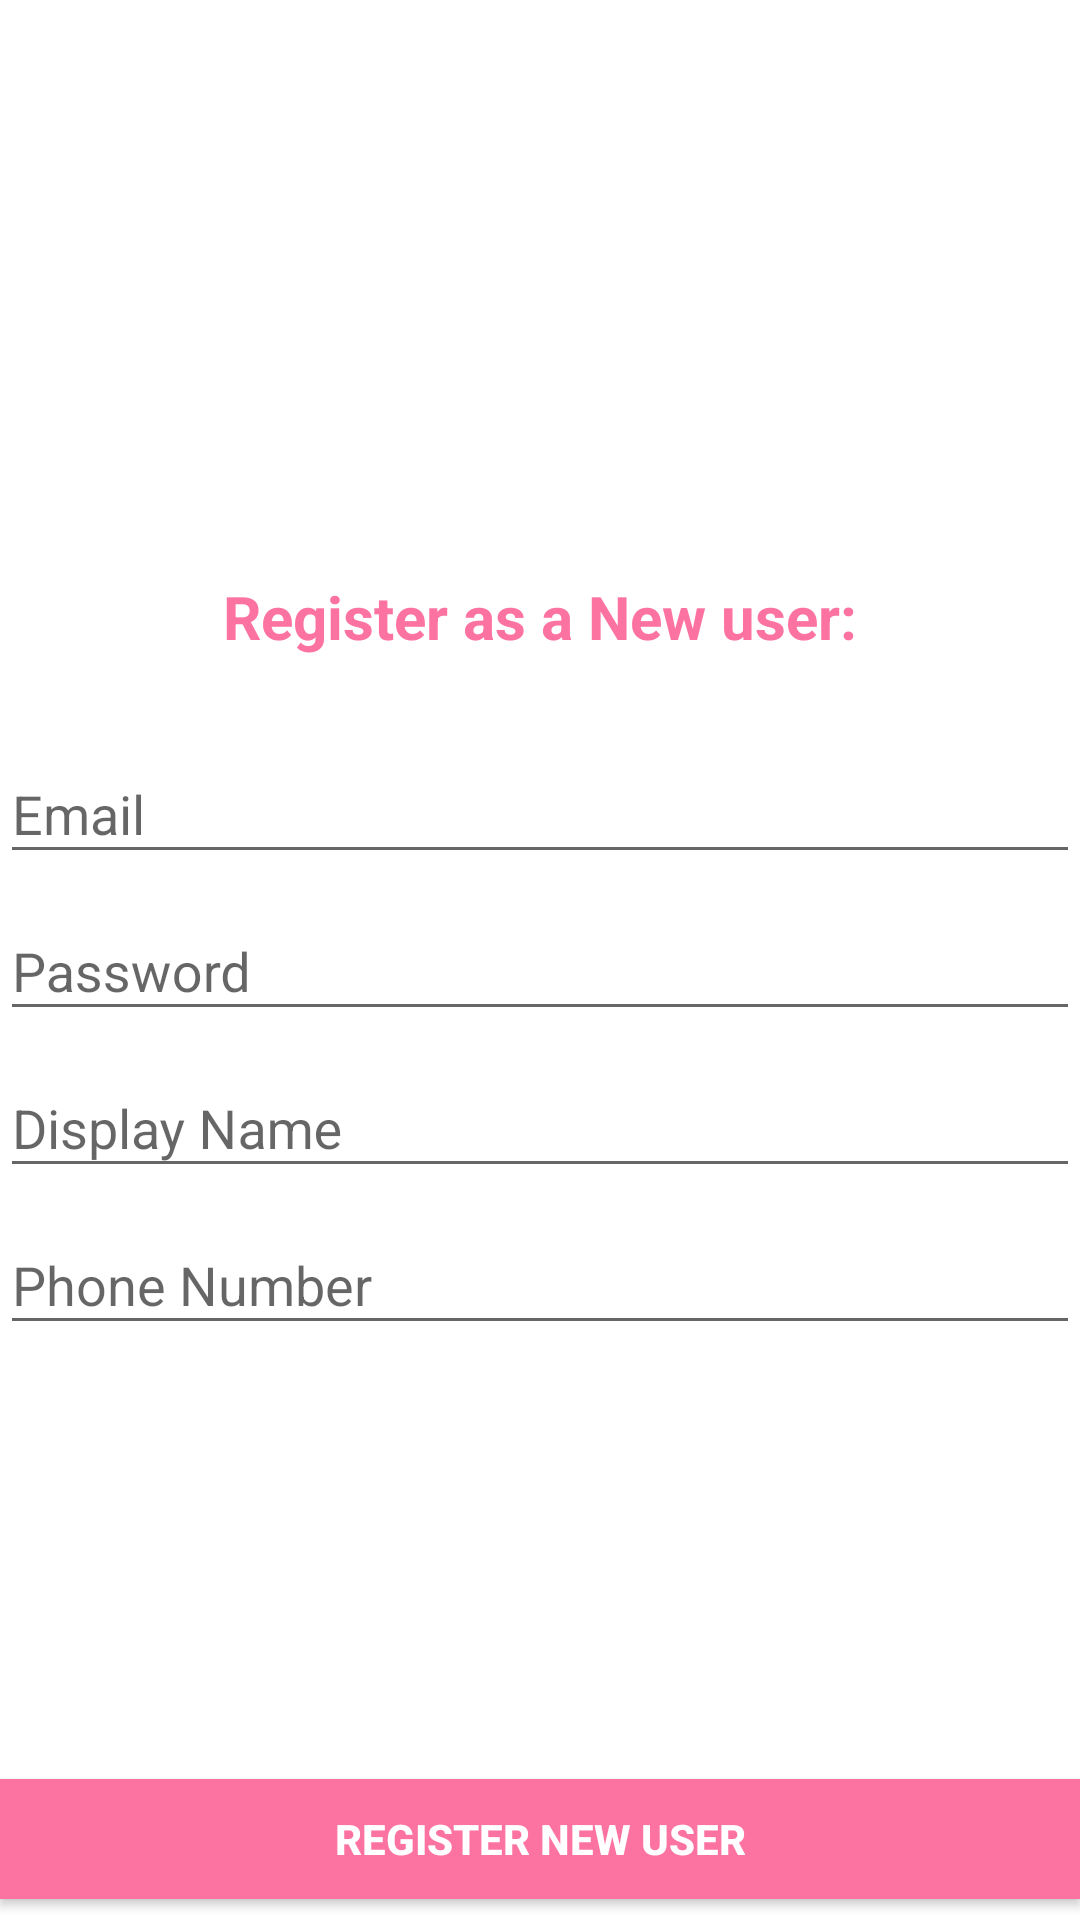

Android layout source for this screen:
<!-- AndroidManifest.xml: application theme Theme.AppCompat.Light.NoActionBar -->
<!-- res/layout/signup.xml -->
<?xml version="1.0" encoding="utf-8"?>
<androidx.constraintlayout.widget.ConstraintLayout
    xmlns:android="http://schemas.android.com/apk/res/android"
    xmlns:app="http://schemas.android.com/apk/res-auto"
    xmlns:tools="http://schemas.android.com/tools"
    android:layout_width="match_parent"
    android:layout_height="match_parent"
    android:background="@color/white"
    tools:context=".SignUp">
    <ImageView
        android:id="@+id/signUpLogo"
        android:layout_width="150dp"
        android:layout_height="100dp"
        app:layout_constraintRight_toRightOf="parent"
        app:layout_constraintLeft_toLeftOf="parent"
        app:layout_constraintTop_toTopOf="parent"
        android:src="@drawable/network"
        android:layout_marginTop="30dp"/>
    <LinearLayout
        android:orientation="vertical"
        android:layout_width="match_parent"
        android:layout_height="wrap_content"
        app:layout_constraintTop_toTopOf="parent"
        app:layout_constraintBottom_toBottomOf="parent">
        <TextView
            android:layout_width="match_parent"
            android:layout_height="wrap_content"
            android:layout_marginBottom="20dp"
            android:text="Register as a New user:"
            android:textColor="@color/red_pink"
            android:textStyle="bold"
            android:gravity="center"
            android:textSize="20dp" />
        <com.google.android.material.textfield.TextInputLayout
            android:layout_width="match_parent"
            android:layout_height="wrap_content"
            android:hint="Email"
            android:textStyle="bold"
            app:boxStrokeColor="@color/red_pink"
            app:hintTextColor="@color/red_pink"
            app:endIconMode="clear_text">
            <com.google.android.material.textfield.TextInputEditText
                android:id="@+id/signUpEmail"
                android:layout_width="match_parent"
                android:layout_height="wrap_content"/>
        </com.google.android.material.textfield.TextInputLayout>
        <com.google.android.material.textfield.TextInputLayout
            android:layout_width="match_parent"
            android:layout_height="wrap_content"
            android:hint="Password"
            android:textStyle="bold"
            app:boxStrokeColor="@color/red_pink"
            app:hintTextColor="@color/red_pink"
            app:endIconMode="clear_text">
            <com.google.android.material.textfield.TextInputEditText
                android:id="@+id/signUpPassword"
                android:layout_width="match_parent"
                android:layout_height="wrap_content"/>
        </com.google.android.material.textfield.TextInputLayout>
        <com.google.android.material.textfield.TextInputLayout
            android:layout_width="match_parent"
            android:layout_height="wrap_content"
            android:hint="Display Name"
            android:textStyle="bold"
            app:boxStrokeColor="@color/red_pink"
            app:hintTextColor="@color/red_pink"
            app:endIconMode="clear_text">
            <com.google.android.material.textfield.TextInputEditText
                android:id="@+id/signUpDisplayName"
                android:layout_width="match_parent"
                android:layout_height="wrap_content"/>
        </com.google.android.material.textfield.TextInputLayout>
        <com.google.android.material.textfield.TextInputLayout
            android:layout_width="match_parent"
            android:layout_height="wrap_content"
            android:hint="Phone Number"
            android:textStyle="bold"
            app:boxStrokeColor="@color/red_pink"
            app:hintTextColor="@color/red_pink"
            app:endIconMode="clear_text">
            <com.google.android.material.textfield.TextInputEditText
                android:id="@+id/signUpPhoneNumber"
                android:layout_width="match_parent"
                android:layout_height="wrap_content"/>
        </com.google.android.material.textfield.TextInputLayout>
    </LinearLayout>
    <Button
        style="@style/loginSignUpButtons"
        android:id="@+id/signUp"
        android:layout_width="match_parent"
        app:layout_constraintBottom_toBottomOf="parent"
        android:text="Register New User"
        android:onClick="registerNewUser"/>
</androidx.constraintlayout.widget.ConstraintLayout>
<!-- resources referenced by this layout -->
<resources>
  <color name="red_pink">#fc72a1</color>
  <color name="white">#FFFFFFFF</color>
  <style name="loginSignUpButtons">
          <item name="android:padding">0dp</item>
          <item name="android:layout_marginBottom">7dp</item>
          <item name="android:textStyle">bold</item>
          <item name="android:textColor">@color/white</item>
          <item name="android:background">@color/red_pink</item>
          <item name="android:layout_height">40dp</item>
      </style>
</resources>
